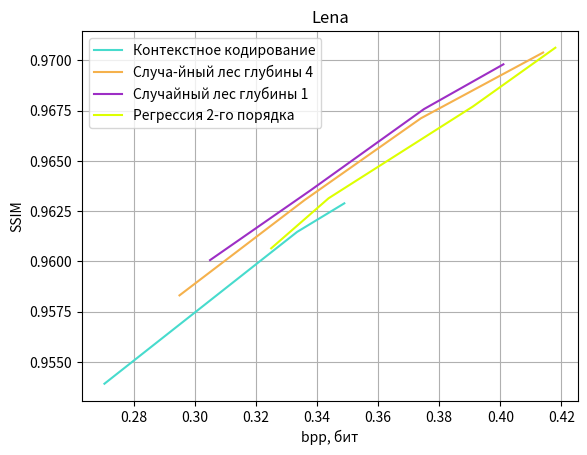

Source code (Python):
from matplotlib import pyplot as plt
import numpy as np

CB91_Blue = '#2CBDFE'
CB91_Purple = '#9D2EC5'
CB91_Green = '#47DBCD'
CB91_Pink = '#F3A0F2'
CB91_Violet = '#ddff00'
CB91_Amber = '#F5B14C'

color_list = [CB91_Blue, CB91_Pink, CB91_Green, CB91_Amber,
              CB91_Purple, CB91_Violet]
plt.rcParams['axes.prop_cycle'] = plt.cycler(color=color_list)

# Контекстное кодирование
y = [0.9628840869568428, 0.961462494633955, 0.9539078298346202]
x = [0.34893798828125, 0.33349609375, 0.27044677734375]
plt.plot(x, y, label='Контекстное кодирование', color=color_list[2])

# Лес
y = [0.9583034040941771, 0.9630534051021619, 0.96711614, 0.97038868]
x = [0.295, 0.336, 0.374, 0.414]
plt.plot(x, y,  label='Случа-йный лес глубины 4', color=color_list[3])

# Пни
y = [0.9600581520235162, 0.9635436235620871,  0.96757386, 0.96980162]
x = [0.305, 0.338, 0.375, 0.401]
plt.plot(x, y, label='Случайный лес глубины 1', color=color_list[4])

# регрессия
y = [0.96064383944227740, 0.9631372311682468, 0.96770141, 0.97062801]
x = [0.325, 0.3438, 0.391, 0.418]
plt.plot(x, y, label='Регрессия 2-го порядка', color=color_list[5])

plt.title('Lena')
plt.grid(visible=True)
plt.legend()
plt.xlabel('bpp, бит')
plt.ylabel('SSIM')
plt.show()
